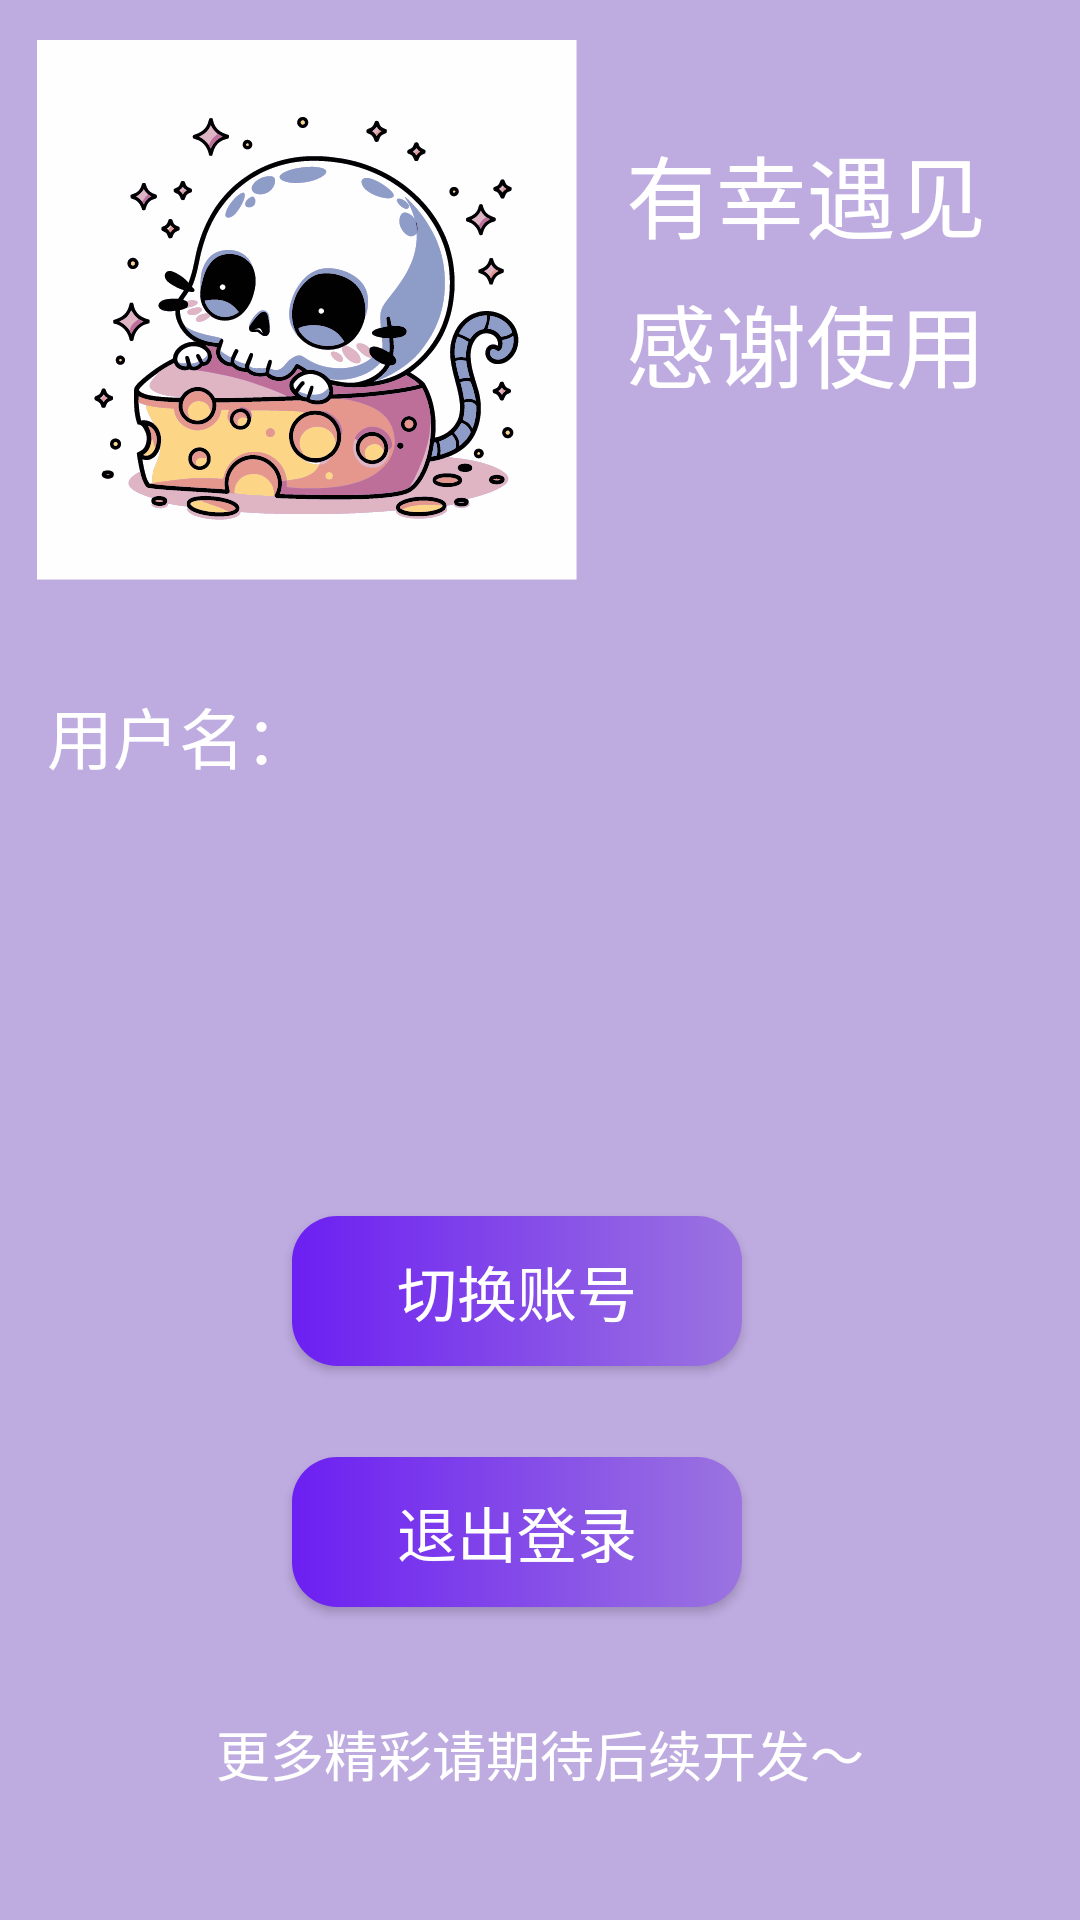

Reconstruct the res/layout file that produces this screen, plus the resources it refers to.
<!-- AndroidManifest.xml: application theme Theme.WinterTest -->
<!-- res/layout/fragment_personage.xml -->
<?xml version="1.0" encoding="utf-8"?>
<androidx.constraintlayout.widget.ConstraintLayout xmlns:android="http://schemas.android.com/apk/res/android"
    xmlns:app="http://schemas.android.com/apk/res-auto"
    xmlns:tools="http://schemas.android.com/tools"
    android:id="@+id/main"
    android:background="@color/lilac"
    android:layout_width="match_parent"
    android:layout_height="match_parent"
    tools:context=".ui.fragment.PersonageFragment">

    <ImageView
        android:layout_width="180dp"
        android:layout_height="180dp"
        android:src="@drawable/personage"
        app:layout_constraintBottom_toBottomOf="parent"
        app:layout_constraintEnd_toEndOf="parent"
        app:layout_constraintHorizontal_bias="0.069"
        app:layout_constraintStart_toStartOf="parent"
        app:layout_constraintTop_toTopOf="parent"
        app:layout_constraintVertical_bias="0.029" />


    <TextView
        android:layout_width="wrap_content"
        android:layout_height="wrap_content"
        android:text="用户名："
        android:textColor="@color/white"
        android:textSize="22sp"
        app:layout_constraintBottom_toBottomOf="parent"
        app:layout_constraintEnd_toEndOf="parent"
        app:layout_constraintHorizontal_bias="0.058"
        app:layout_constraintStart_toStartOf="parent"
        app:layout_constraintTop_toTopOf="parent"
        app:layout_constraintVertical_bias="0.377" />

    <TextView
        android:id="@+id/userName_textView"
        android:layout_width="wrap_content"
        android:layout_height="wrap_content"
        android:textColor="@color/white"
        android:textSize="22sp"
        app:layout_constraintBottom_toBottomOf="parent"
        app:layout_constraintEnd_toEndOf="parent"
        app:layout_constraintHorizontal_bias="0.498"
        app:layout_constraintStart_toStartOf="parent"
        app:layout_constraintTop_toTopOf="parent"
        app:layout_constraintVertical_bias="0.379" />

    <android.widget.Button
        android:id="@+id/button_exit"
        android:layout_width="150dp"
        android:layout_height="50dp"
        android:background="@drawable/select_button"
        android:text="退出登录"
        android:textColor="@color/white"
        android:textSize="20sp"
        app:layout_constraintBottom_toBottomOf="parent"
        app:layout_constraintEnd_toEndOf="parent"
        app:layout_constraintHorizontal_bias="0.463"
        app:layout_constraintStart_toStartOf="parent"
        app:layout_constraintTop_toTopOf="parent"
        app:layout_constraintVertical_bias="0.823" />

    <android.widget.Button
        android:id="@+id/button_change"
        android:layout_width="150dp"
        android:layout_height="50dp"
        android:background="@drawable/select_button"
        android:text="切换账号"
        android:textColor="@color/white"
        android:textSize="20sp"
        app:layout_constraintBottom_toBottomOf="parent"
        app:layout_constraintEnd_toEndOf="parent"
        app:layout_constraintHorizontal_bias="0.463"
        app:layout_constraintStart_toStartOf="parent"
        app:layout_constraintTop_toTopOf="parent"
        app:layout_constraintVertical_bias="0.687" />

    <TextView
        android:layout_width="wrap_content"
        android:layout_height="wrap_content"
        android:text="有幸遇见"
        android:textColor="@color/white"
        android:textSize="30sp"
        app:layout_constraintBottom_toBottomOf="parent"
        app:layout_constraintEnd_toEndOf="parent"
        app:layout_constraintHorizontal_bias="0.869"
        app:layout_constraintStart_toStartOf="parent"
        app:layout_constraintTop_toTopOf="parent"
        app:layout_constraintVertical_bias="0.071" />

    <TextView
        android:layout_width="wrap_content"
        android:layout_height="wrap_content"
        android:text="感谢使用"
        android:textColor="@color/white"
        android:textSize="30sp"
        app:layout_constraintBottom_toBottomOf="parent"
        app:layout_constraintEnd_toEndOf="parent"
        app:layout_constraintHorizontal_bias="0.869"
        app:layout_constraintStart_toStartOf="parent"
        app:layout_constraintTop_toTopOf="parent"
        app:layout_constraintVertical_bias="0.154" />

    <TextView
        android:layout_width="wrap_content"
        android:layout_height="wrap_content"
        android:text="更多精彩请期待后续开发～"
        android:textColor="@color/white"
        android:textSize="18sp"
        app:layout_constraintBottom_toBottomOf="parent"
        app:layout_constraintEnd_toEndOf="parent"
        app:layout_constraintStart_toStartOf="parent"
        app:layout_constraintTop_toTopOf="parent"
        app:layout_constraintVertical_bias="0.931" />

</androidx.constraintlayout.widget.ConstraintLayout>
<!-- resources referenced by this layout -->
<resources>
  <color name="lilac">#BEABE0</color>
  <color name="white">#FFFFFFFF</color>
  <!-- drawable personage: vector/xml drawable (drawable, 154222 chars, omitted) -->
  <!-- drawable select_button (drawable) -->
  <?xml version="1.0" encoding="utf-8"?>
  <selector xmlns:android="http://schemas.android.com/apk/res/android">
  <item android:state_pressed="true" android:drawable="@drawable/button_pressed_shape"/>
  
  <item android:drawable="@drawable/button_default_shape"/>
  
  </selector>
  <style name="Theme.WinterTest" parent="Base.Theme.WinterTest" />
  <!-- drawable button_pressed_shape (drawable) -->
  <?xml version="1.0" encoding="utf-8"?>
  <shape xmlns:android="http://schemas.android.com/apk/res/android"
      android:shape="rectangle">
  <gradient
      android:startColor="#7E49DC"
      android:endColor="#BEABE0"/>
      <corners android:radius="15dp"/>
  
  </shape>
  <!-- drawable button_default_shape (drawable) -->
  <?xml version="1.0" encoding="utf-8"?>
  <shape xmlns:android="http://schemas.android.com/apk/res/android"
      android:shape="rectangle">
  <gradient
      android:startColor="#6C1FF2"
      android:endColor="#9B74E0"/>
      <corners android:radius="15dp"/>
  </shape>
  <style name="Base.Theme.WinterTest" parent="Theme.Material3.DayNight.NoActionBar">
          
          
      </style>
</resources>
